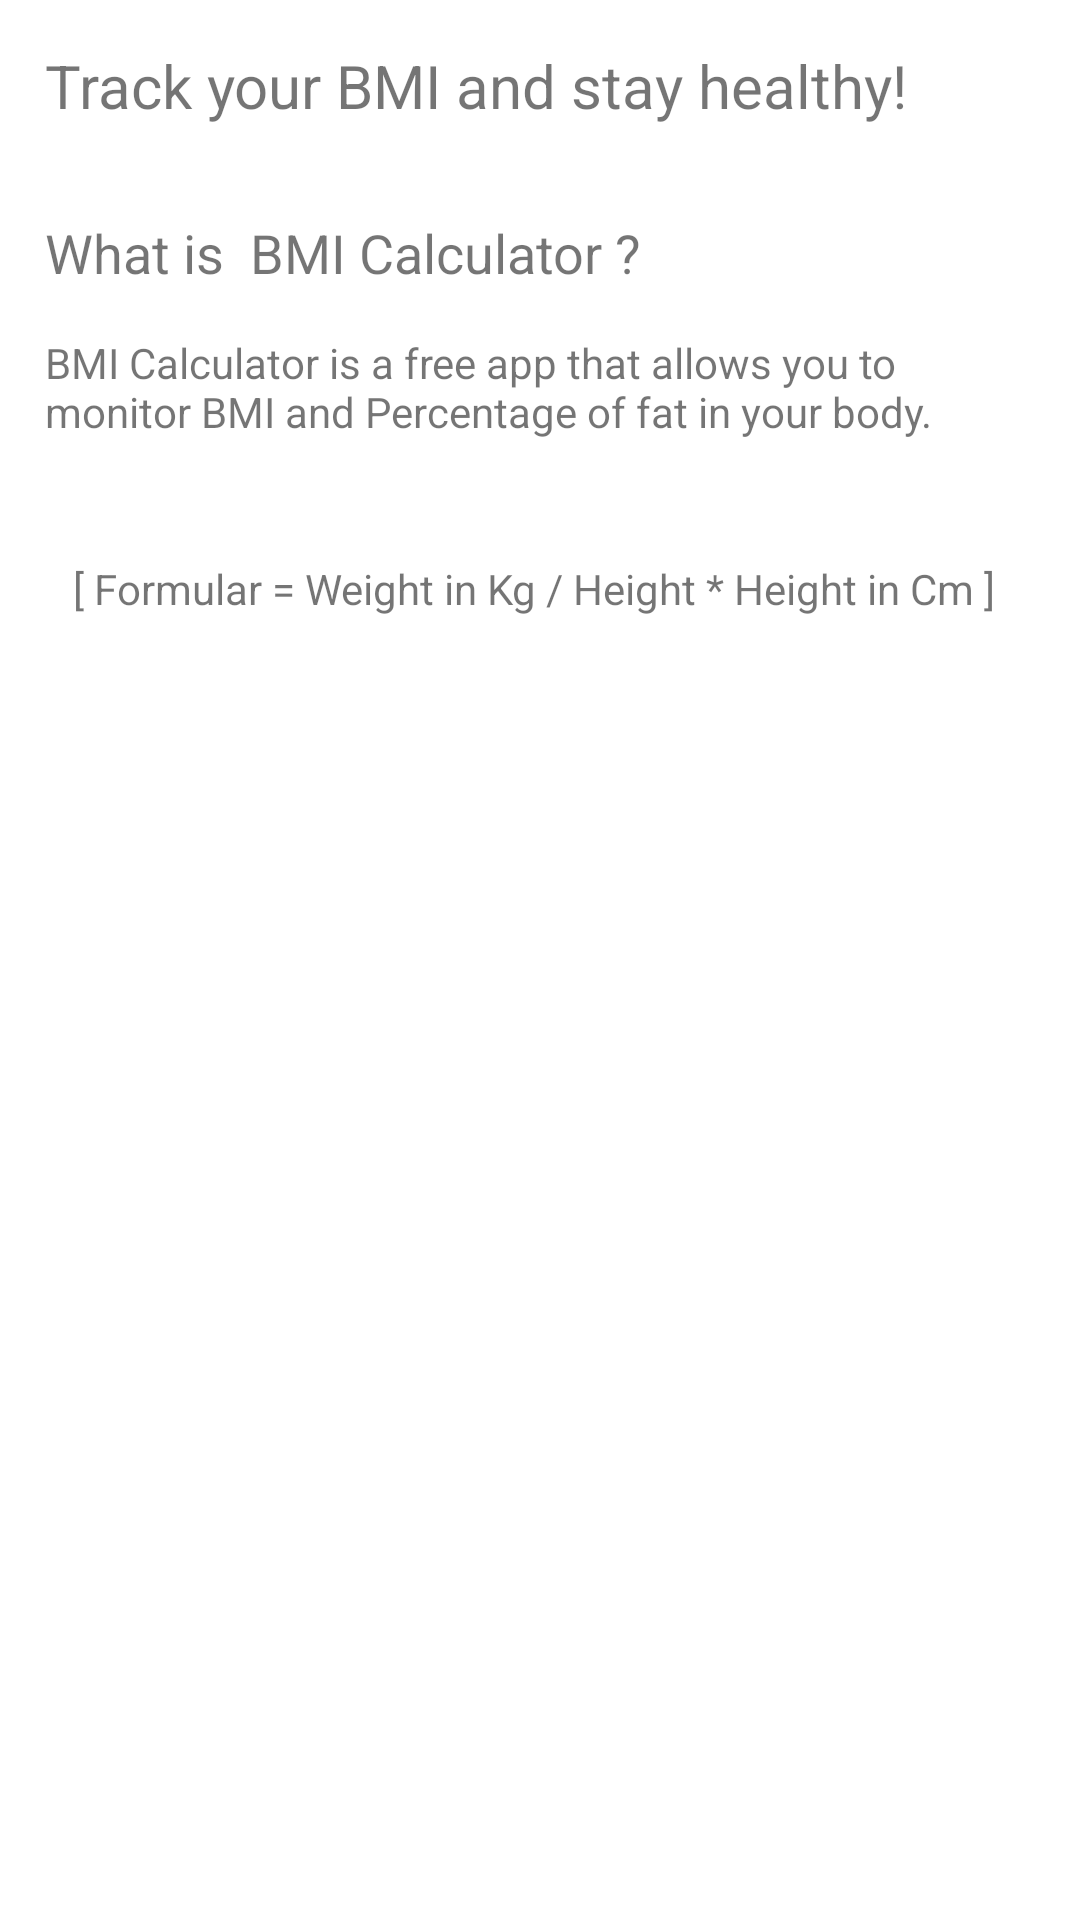

This screen was rendered from an Android layout file. Write that file and the resources it references.
<!-- AndroidManifest.xml: application theme Theme.BMICalculator -->
<!-- res/layout/activity_about.xml -->
<?xml version="1.0" encoding="utf-8"?>
<RelativeLayout xmlns:android="http://schemas.android.com/apk/res/android"
    xmlns:app="http://schemas.android.com/apk/res-auto"
    xmlns:tools="http://schemas.android.com/tools"
    android:layout_width="match_parent"
    android:layout_height="match_parent"
    tools:context=".About"

    >
    <TextView
        android:layout_width="wrap_content"
        android:layout_height="wrap_content"
        android:text="Track your BMI and stay healthy!"
        android:textSize="20dp"
        android:layout_marginLeft="15dp"
        android:layout_marginTop="15dp"
        android:id="@+id/textview"
        >
    </TextView>
    <TextView
        android:layout_width="wrap_content"
        android:layout_height="wrap_content"
        android:text="What is  BMI Calculator ?"
        android:layout_below="@id/textview"
        android:layout_marginTop="30dp"
        android:layout_marginLeft="15dp"
        android:textSize="18dp"
        android:id="@+id/textview2"
        >

    </TextView>
    <TextView
        android:layout_width="wrap_content"
        android:layout_height="wrap_content"
        android:text="BMI Calculator is a free app that allows you to monitor BMI and Percentage of fat in your body."
        android:layout_below="@id/textview2"
        android:layout_marginTop="15dp"
        android:layout_marginLeft="15dp"
        android:layout_marginRight="15dp"
        android:id="@+id/textview3"
        >

    </TextView>
    <TextView
        android:layout_width="wrap_content"
        android:layout_height="wrap_content"
        android:text="[ Formular = Weight in Kg / Height * Height in Cm ] "
        android:layout_below="@+id/textview3"
        android:layout_marginTop="40dp"
        android:layout_marginLeft="15dp"
        android:layout_marginRight="15dp"
        android:layout_centerHorizontal="true"

        >

    </TextView>




</RelativeLayout>
<!-- resources referenced by this layout -->
<resources>
  <style name="Theme.BMICalculator" parent="Theme.MaterialComponents.Light.DarkActionBar">
          
          <item name="colorPrimary">@color/purple_500</item>
          <item name="colorPrimaryDark">@color/purple_500</item>
          <item name="colorAccent">@color/teal_200</item>
          
      </style>
  <color name="purple_500">#FF6200EE</color>
  <color name="teal_200">#FF03DAC5</color>
</resources>
